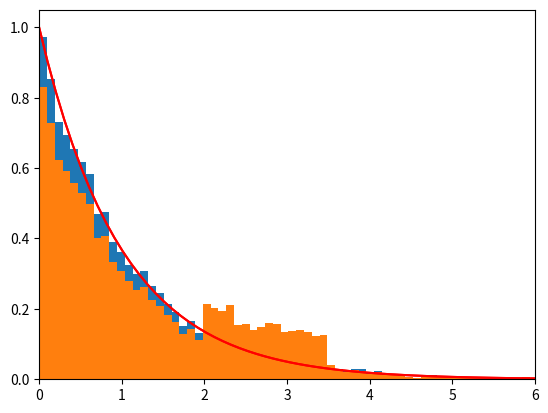

This figure's Python source: (Note: this script raises an exception after producing the figure.)
# %%

import numpy as np
import matplotlib.pyplot as plt

# %%

data = np.random.exponential(scale=1, size=7_000)

spoofed = 2 + 1.5 * np.random.rand(1200)

spoofed = spoofed[spoofed > 0]

# %%

plt.hist(data, bins=100, density=True)
xs = np.linspace(0, 10, 100)
ys = np.exp(-xs)
plt.plot(xs, ys, color="red")

plt.show()

# %%
concatenated = np.concatenate([data, spoofed])

# %%

plt.hist(concatenated, bins=100, density=True)
xs = np.linspace(0, 10, 100)
ys = np.exp(-xs)
plt.plot(xs, ys, color="red")
plt.xlim(0, 6)

# %%

np.save("data/dummy_volume.npy", concatenated)

# %%
spoofed2 = 2 + 1.5 * np.random.rand(1600)

concatenated2 = np.concatenate([data, spoofed2])

# %%

plt.hist(concatenated2, bins=100, density=True)
xs = np.linspace(0, 10, 100)
ys = np.exp(-xs)
plt.plot(xs, ys, color="red")
plt.xlim(0, 6)
# %%

rates = np.random.normal(loc=5, scale=1, size=2_000)

rates = rates[rates > 0]

spoofed_rates = np.random.normal(loc=8, scale=0.6, size=500)

all_rates = np.concatenate([rates, spoofed_rates])

# %%

plt.hist(all_rates, bins=100, density=True)
xs = np.linspace(0, 15, 100)
var = 1
loc = 5

ys = 1 / np.sqrt(2 * np.pi * var) * np.exp(-((xs - loc) ** 2) / (2 * var))

plt.plot(xs, ys, color="red")

# %%

np.save("data/dummy_rates.npy", all_rates)

# %%
